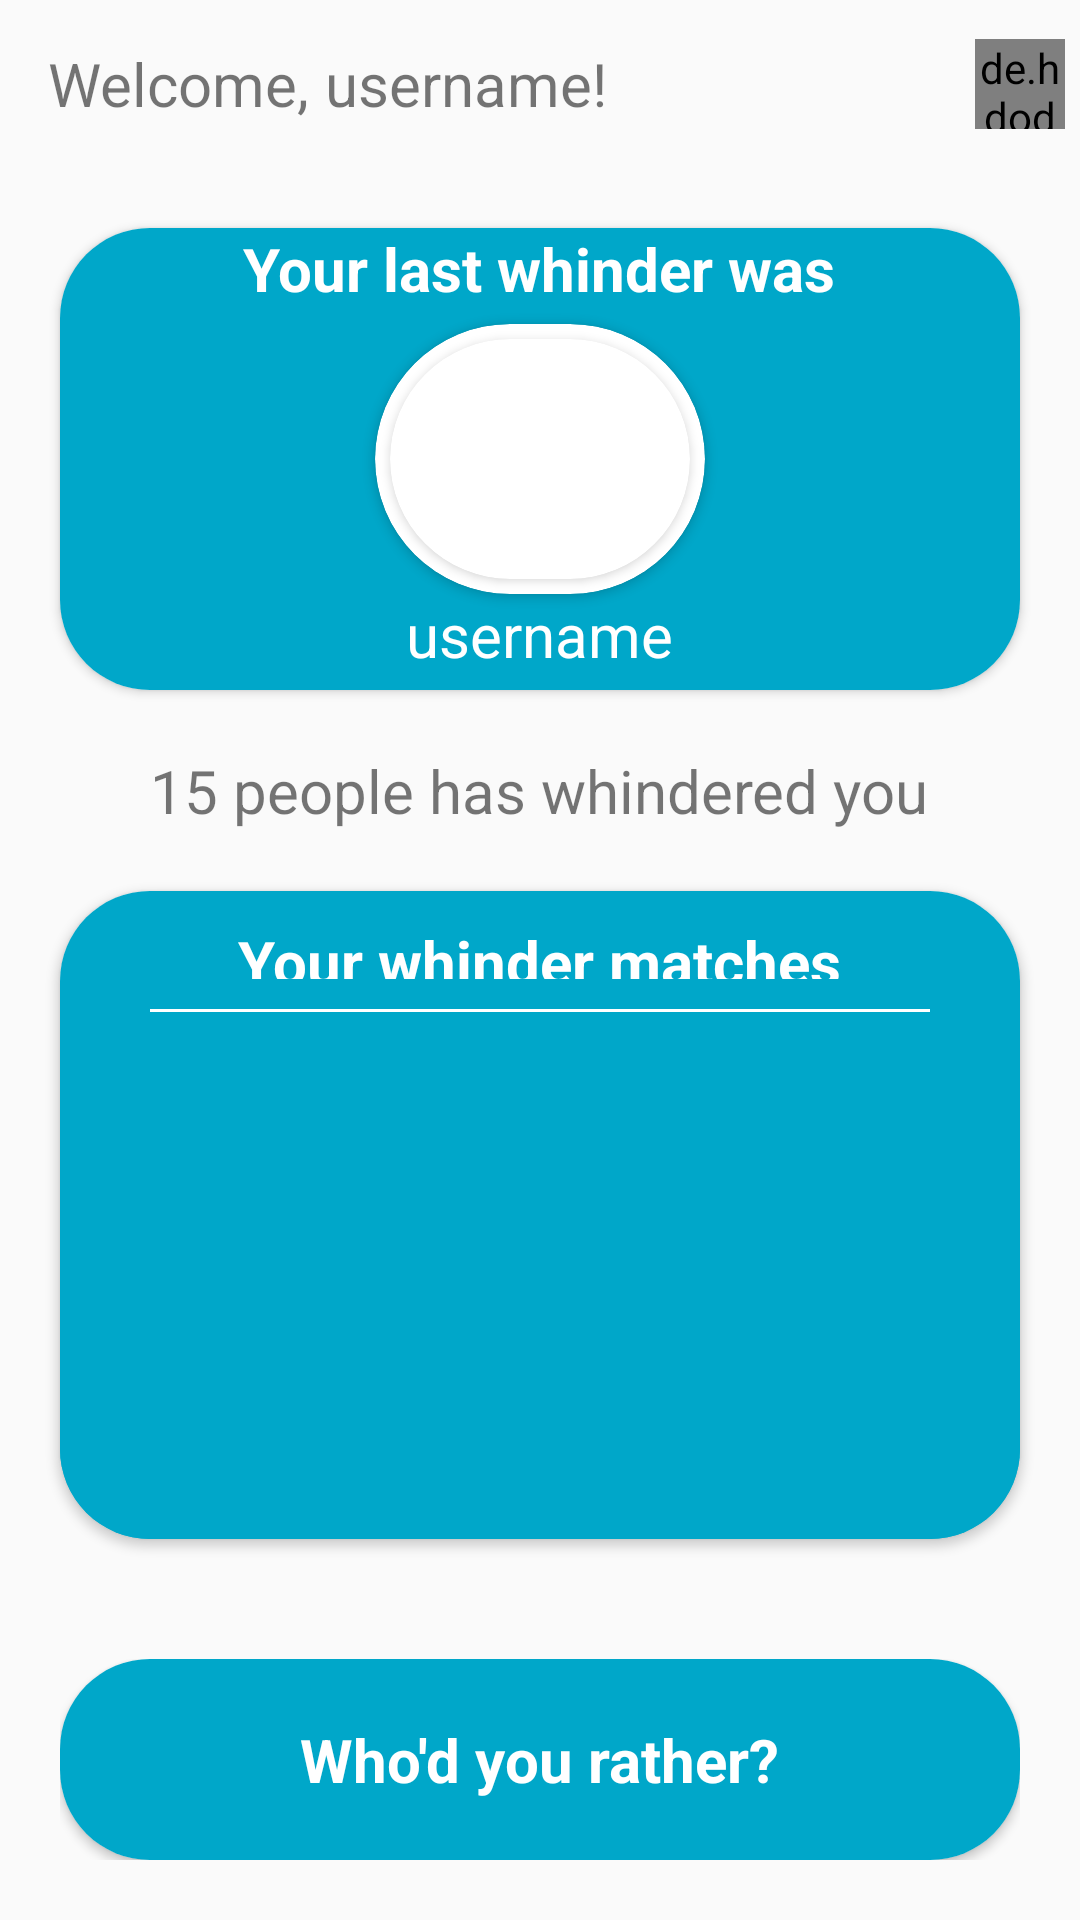

The Android layout XML behind this screen, and the referenced resources:
<!-- AndroidManifest.xml: application theme AppTheme -->
<!-- res/layout/activity_profile.xml -->
<?xml version="1.0" encoding="utf-8"?>
<LinearLayout xmlns:android="http://schemas.android.com/apk/res/android"
    xmlns:app="http://schemas.android.com/apk/res-auto"
    xmlns:tools="http://schemas.android.com/tools"
    android:layout_width="match_parent"
    android:layout_height="match_parent"
    tools:context=".ProfileActivity"
    android:orientation="vertical"
    android:weightSum="20"
    >

    <androidx.appcompat.widget.Toolbar
        android:id="@+id/toolbar"
        android:layout_width="match_parent"
        android:layout_height="wrap_content"
        >
        <RelativeLayout
            android:layout_width="match_parent"
            android:layout_height="wrap_content"
            >
            <LinearLayout
                android:layout_width="wrap_content"
                android:layout_height="wrap_content"
                android:orientation="horizontal"
                android:gravity="center_vertical"
                android:layout_centerVertical="true"
                >
                <TextView
                    android:layout_width="wrap_content"
                    android:layout_height="wrap_content"
                    android:text="Welcome, "
                    android:textSize="20sp"
                    />
                <TextView
                    android:layout_width="wrap_content"
                    android:layout_height="wrap_content"
                    android:text="username"
                    android:textSize="20sp"
                    />
                <TextView
                    android:layout_width="wrap_content"
                    android:layout_height="wrap_content"
                    android:text="!"
                    android:textSize="20sp"
                    />
            </LinearLayout>
            <de.hdodenhof.circleimageview.CircleImageView
                xmlns:app="http://schemas.android.com/apk/res-auto"
                android:layout_width="30dp"
                android:layout_height="30dp"
                android:src="@drawable/nahid"
                app:civ_border_width="2dp"
                app:civ_border_color="#FFFFFF"
                android:layout_margin="5dp"
                android:id="@+id/profilepic"
                android:layout_alignParentEnd="true"
                android:layout_alignParentRight="true"
                />
        </RelativeLayout>
    </androidx.appcompat.widget.Toolbar>
    <androidx.cardview.widget.CardView
        android:layout_width="match_parent"
        android:layout_height="wrap_content"
        app:cardCornerRadius="30dp"
        android:layout_margin="20dp"
        >
        <LinearLayout
            android:layout_width="match_parent"
            android:layout_height="match_parent"
            android:orientation="vertical"
            android:background="@color/whindercolor"
            android:gravity="center">
            <TextView
                android:layout_width="wrap_content"
                android:layout_height="wrap_content"
                android:text="Your last whinder was"
                android:gravity="center_horizontal"
                android:textSize="20sp"
                android:textStyle="bold"
                android:textColor="#FFFFFF"
                android:layout_marginBottom="5dp"
                />
        <androidx.cardview.widget.CardView
            android:layout_width="wrap_content"
            android:layout_height="wrap_content"
            android:layout_gravity="center_horizontal"
            app:cardCornerRadius="50dp"
            >
            <androidx.cardview.widget.CardView
                android:layout_width="100dp"
                android:layout_height="80dp"
                android:layout_margin="5dp"
                app:cardCornerRadius="40dp"
                >
                <LinearLayout
                    android:layout_width="match_parent"
                    android:layout_height="match_parent"
                    >
                    <ImageView
                        android:layout_width="match_parent"
                        android:layout_height="match_parent"
                        android:src="@drawable/nahid"
                        android:scaleType="centerCrop"
                        android:adjustViewBounds="true"
                        />
                </LinearLayout>
            </androidx.cardview.widget.CardView>

        </androidx.cardview.widget.CardView>
            <TextView
                android:layout_width="wrap_content"
                android:layout_height="wrap_content"
                android:text="username"
                android:gravity="center_horizontal"
                android:textSize="20sp"
                android:textColor="#FFFFFF"
                android:layout_marginBottom="5dp"
                />
        </LinearLayout>
    </androidx.cardview.widget.CardView>

    <LinearLayout
        android:layout_width="wrap_content"
        android:layout_height="wrap_content"
        android:orientation="horizontal"
        android:layout_gravity="center_horizontal"
        >
        <TextView
            android:layout_width="wrap_content"
            android:layout_height="wrap_content"
            android:text="15"
            android:textSize="20sp"
            />
        <TextView
            android:layout_width="wrap_content"
            android:layout_height="wrap_content"
            android:text=" people has whindered you"
            android:textSize="20sp"
            />
    </LinearLayout>

    <androidx.cardview.widget.CardView
        android:layout_weight="20"
        android:layout_width="match_parent"
        android:layout_height="0dp"
        app:cardCornerRadius="30dp"
        android:layout_margin="20dp"
        >
        <LinearLayout
            android:layout_width="match_parent"
            android:layout_height="match_parent"
            android:background="@color/whindercolor"
            android:gravity="center"
            android:orientation="vertical"
            android:weightSum="10 "
            >
            <TextView
                android:layout_weight="1"
                android:layout_width="wrap_content"
                android:layout_height="0dp"
                android:text="Your whinder matches"
                android:textSize="20sp"
                android:textColor="#FFFFFF"
                android:layout_margin="10dp"
                android:textStyle="bold"
                />
            <View
                android:layout_width="match_parent"
                android:layout_height="1dp"
                android:layout_marginHorizontal="30dp"
                android:background="#FFFFFF"
                />
            <LinearLayout
                android:layout_width="match_parent"
                android:layout_height="0dp"
                android:background="@color/whindercolor"
                android:orientation="vertical"
                android:layout_weight="9"
                >
                <androidx.recyclerview.widget.RecyclerView
                    android:layout_margin="10dp"
                    android:layout_width="match_parent"
                    android:layout_height="match_parent"
                    android:background="@color/whindercolor"
                    />
            </LinearLayout>
        </LinearLayout>
    </androidx.cardview.widget.CardView>

    <LinearLayout
        android:onClick="GoToChooseAct"
        android:layout_width="match_parent"
        android:layout_height="wrap_content"
        android:layout_margin="20dp"
        android:layout_gravity="bottom"
        >
        <androidx.cardview.widget.CardView
            android:layout_width="match_parent"
            android:layout_height="wrap_content"
            app:cardCornerRadius="30dp"
            >
            <LinearLayout
                android:layout_width="match_parent"
                android:layout_height="match_parent"
                android:background="@color/whindercolor"
                android:gravity="center"
                >
                <TextView
                    android:layout_width="wrap_content"
                    android:layout_height="wrap_content"
                    android:text="Who'd you rather?"
                    android:textSize="20sp"
                    android:textColor="#FFFFFF"
                    android:layout_margin="20dp"
                    android:textStyle="bold"
                    />
            </LinearLayout>
        </androidx.cardview.widget.CardView>
    </LinearLayout>

</LinearLayout>
<!-- resources referenced by this layout -->
<resources>
  <color name="whindercolor">#00A7C9</color>
  <style name="AppTheme" parent="Theme.AppCompat.Light.NoActionBar">
          
          <item name="colorPrimary">@color/colorPrimary</item>
          <item name="colorPrimaryDark">@color/whindercolor</item>
          <item name="colorAccent">@color/colorAccent</item>
      </style>
  <color name="colorPrimary">#6200EE</color>
  <color name="colorAccent">#03DAC5</color>
</resources>
